Labelled photos from "skindata-2", an image-classification folder in Deepchavan1/skin-cancer. The possible labels are: akiec, bcc, bkl, mel, vasc.

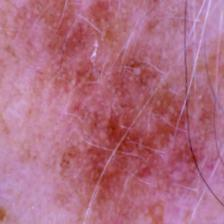
Label: bkl

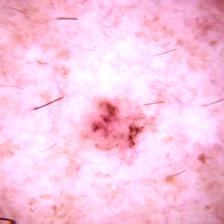
Label: bcc

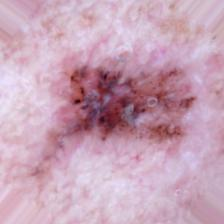
Label: bcc

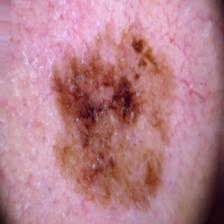
Label: mel

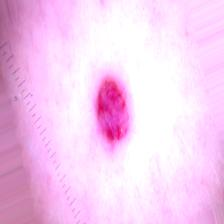
Label: vasc

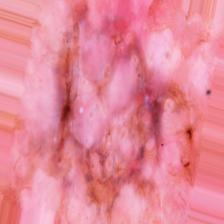
Label: akiec
